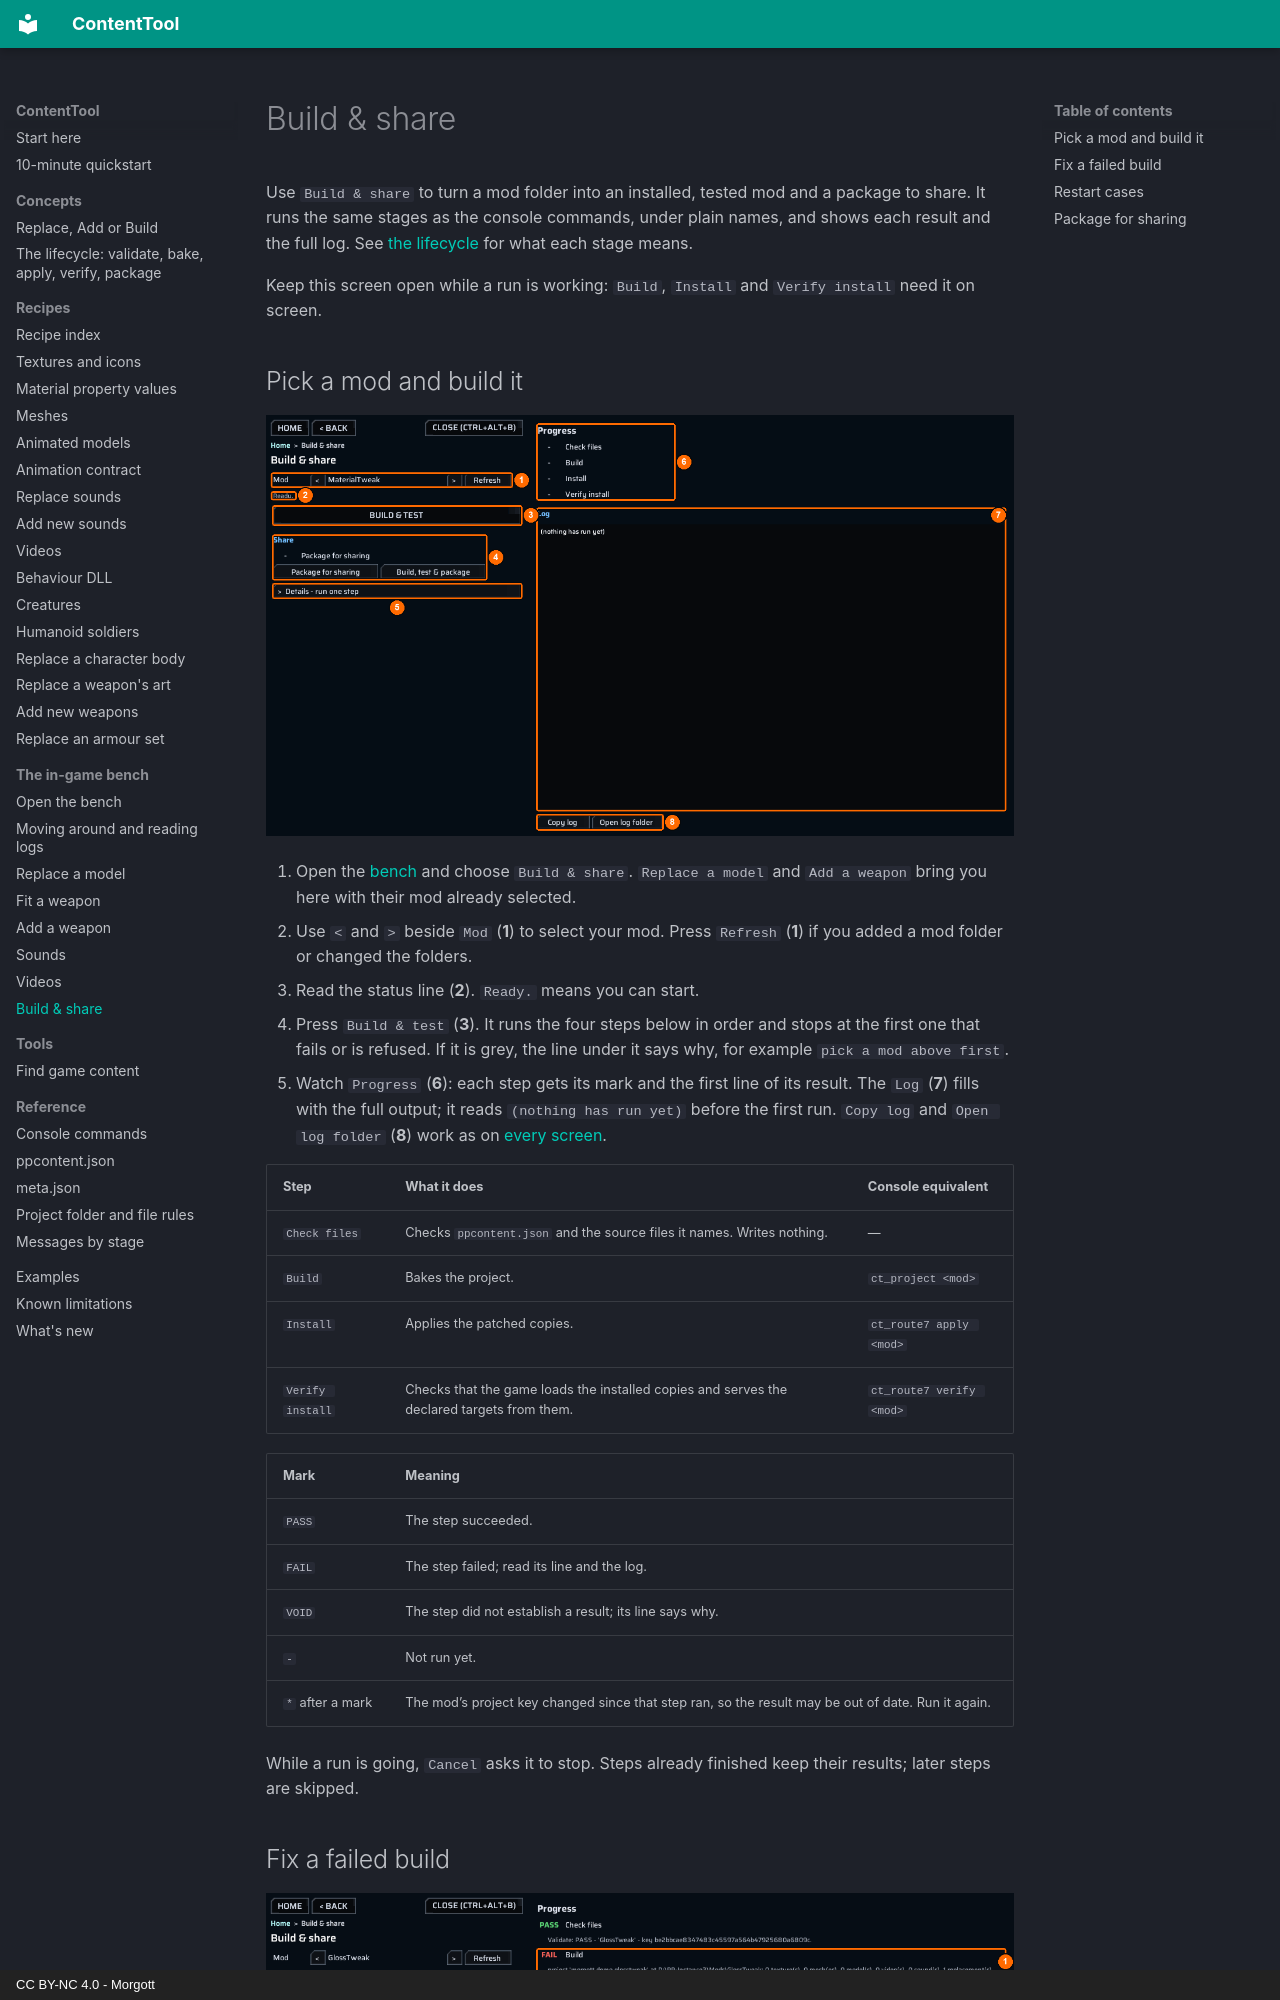

repository: UberMorgott/PhoenixPoint-Mod-ContentTool · page: bench/lifecycle-tab/index.html · generator: mkdocs · copyright: CC BY-NC 4.0 - Morgott

# Build & share

Use `Build & share` to turn a mod folder into an installed, tested mod and a package to share. It runs the same stages as the console commands, under plain names, and shows each result and the full log. See [the lifecycle](../concepts/lifecycle.md) for what each stage means.

Keep this screen open while a run is working: `Build`, `Install` and `Verify install` need it on screen.

## Pick a mod and build it

![A build ready to start](../images/bench/build-idle.png)

1. Open the [bench](index.md) and choose `Build & share`. `Replace a model` and `Add a weapon` bring you here with their mod already selected.
2. Use `<` and `>` beside `Mod` (**1**) to select your mod. Press `Refresh` (**1**) if you added a mod folder or changed the folders.
3. Read the status line (**2**). `Ready.` means you can start.
4. Press `Build & test` (**3**). It runs the four steps below in order and stops at the first one that fails or is refused. If it is grey, the line under it says why, for example `pick a mod above first`.
5. Watch `Progress` (**6**): each step gets its mark and the first line of its result. The `Log` (**7**) fills with the full output; it reads `(nothing has run yet)` before the first run. `Copy log` and `Open log folder` (**8**) work as on [every screen](navigation.md#read-and-share-the-log).

| Step | What it does | Console equivalent |
|---|---|---|
| `Check files` | Checks `ppcontent.json` and the source files it names. Writes nothing. | — |
| `Build` | Bakes the project. | `ct_project <mod>` |
| `Install` | Applies the patched copies. | `ct_route7 apply <mod>` |
| `Verify install` | Checks that the game loads the installed copies and serves the declared targets from them. | `ct_route7 verify <mod>` |

| Mark | Meaning |
|---|---|
| `PASS` | The step succeeded. |
| `FAIL` | The step failed; read its line and the log. |
| `VOID` | The step did not establish a result; its line says why. |
| `-` | Not run yet. |
| `*` after a mark | The mod’s project key changed since that step ran, so the result may be out of date. Run it again. |

While a run is going, `Cancel` asks it to stop. Steps already finished keep their results; later steps are skipped.
